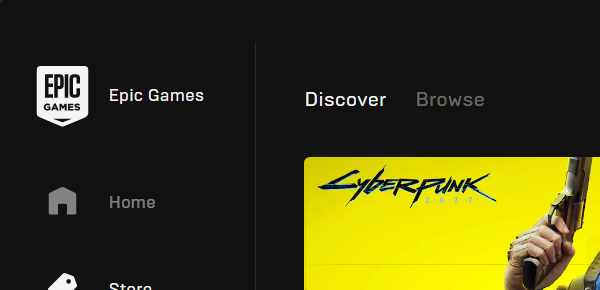
Task: A library of activities for navigating and accessing the Epic Games launcher and website.
Workflow: Navigate to Library

Step 1: Attach Window 'EpicGamesLauncher.exe E...'

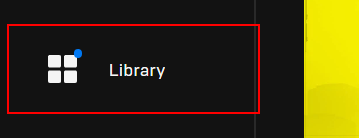
Step 2: click on the link 'Library' in window 'Epic Games Launcher' (epicgameslauncher.exe)
